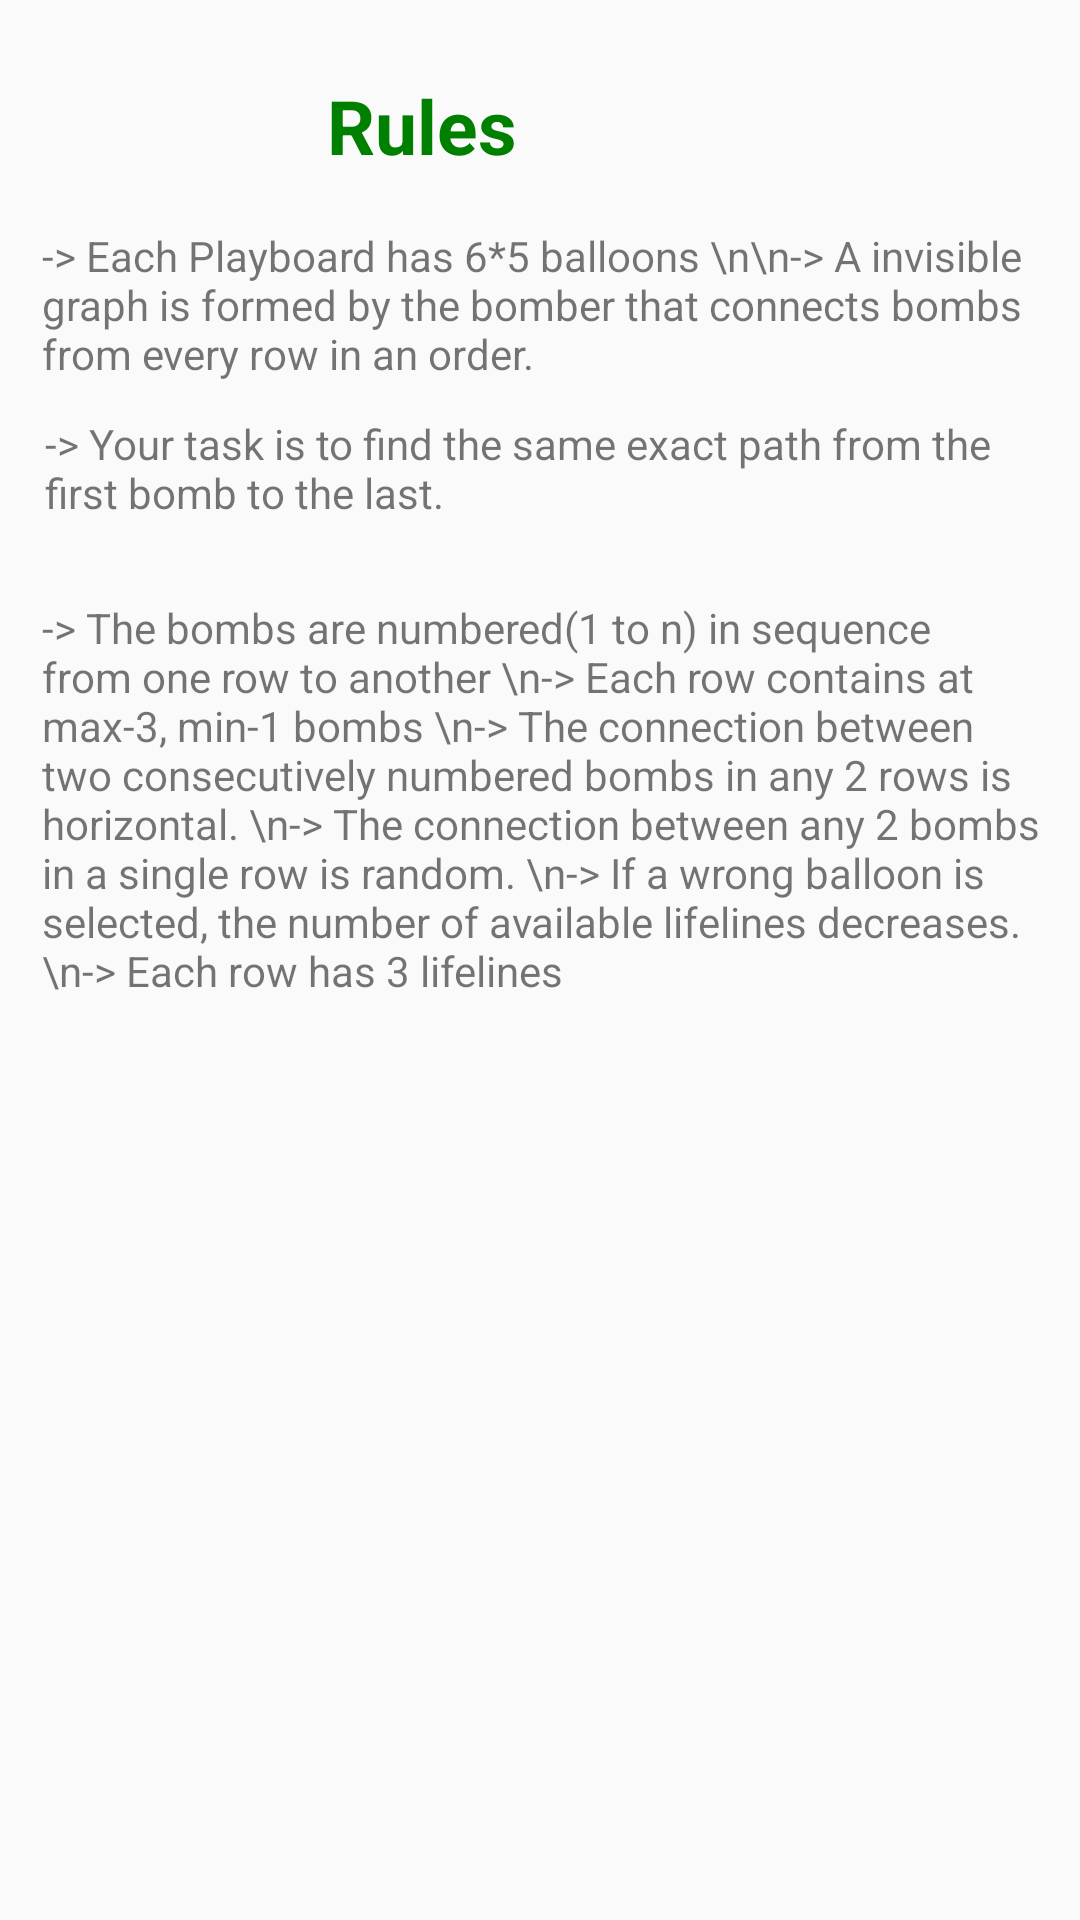

Reconstruct the res/layout file that produces this screen, plus the resources it refers to.
<!-- AndroidManifest.xml: application theme AppTheme -->
<!-- res/layout/dialog_fragment_rules.xml -->
<?xml version="1.0" encoding="utf-8"?>
<androidx.constraintlayout.widget.ConstraintLayout xmlns:android="http://schemas.android.com/apk/res/android"
    xmlns:app="http://schemas.android.com/apk/res-auto"
    xmlns:tools="http://schemas.android.com/tools"
    android:orientation="vertical"
    android:layout_width="match_parent"
    android:layout_height="match_parent"
    android:padding="5dp"
    android:layout_gravity="center">


    <TextView
        android:id="@+id/heading"
        android:layout_width="wrap_content"
        android:layout_height="wrap_content"
        android:layout_marginStart="100dp"
        android:layout_marginTop="16dp"
        android:gravity="center"
        android:text="Rules"
        android:textColor="#008000"
        android:textSize="25dp"
        android:textStyle="bold"
        android:padding="4dp"
        app:layout_constraintStart_toStartOf="parent"
        app:layout_constraintTop_toTopOf="parent" />

    <TextView
        android:id="@+id/textView"
        android:layout_width="wrap_content"
        android:layout_height="wrap_content"
        android:layout_marginStart="5dp"
        android:layout_marginTop="9dp"
        android:padding="4dp"
        android:text="-> Each Playboard has 6*5 balloons \n\n-> A invisible graph is formed by the bomber that connects bombs from every row in an order."
        app:layout_constraintStart_toStartOf="parent"
        app:layout_constraintTop_toBottomOf="@+id/heading" />

    <TextView
        android:id="@+id/textView2"
        android:layout_width="wrap_content"
        android:layout_height="wrap_content"
        android:layout_marginStart="5dp"
        android:layout_marginTop="2dp"
        android:padding="5dp"
        android:text="-> Your task is to find the same exact path from the first bomb to the last."
        app:layout_constraintStart_toStartOf="parent"
        app:layout_constraintTop_toBottomOf="@+id/textView" />

    <TextView
        android:id="@+id/textView3"
        android:layout_width="wrap_content"
        android:layout_height="wrap_content"
        android:layout_marginStart="5dp"
        android:layout_marginTop="17dp"
        android:padding="4dp"
        android:text="-> The bombs are numbered(1 to n) in sequence from one row to another \n-> Each row contains at max-3, min-1 bombs \n-> The connection between two consecutively numbered bombs in any 2 rows is horizontal. \n-> The connection between any 2 bombs in a single row is random. \n-> If a wrong balloon is selected, the number of available lifelines decreases. \n-> Each row has 3 lifelines"
        app:layout_constraintStart_toStartOf="parent"
        app:layout_constraintTop_toBottomOf="@+id/textView2" />



</androidx.constraintlayout.widget.ConstraintLayout>
<!-- resources referenced by this layout -->
<resources>
  <style name="AppTheme" parent="Theme.AppCompat.Light.DarkActionBar">
          
          <item name="colorPrimary">@color/powderblue</item>
          <item name="colorPrimaryDark">#7B68EE</item>
          <item name="colorAccent">@color/colorAccent</item>
      </style>
  <color name="powderblue">#1E90FF</color>
  <color name="colorAccent">#D81B60</color>
</resources>
